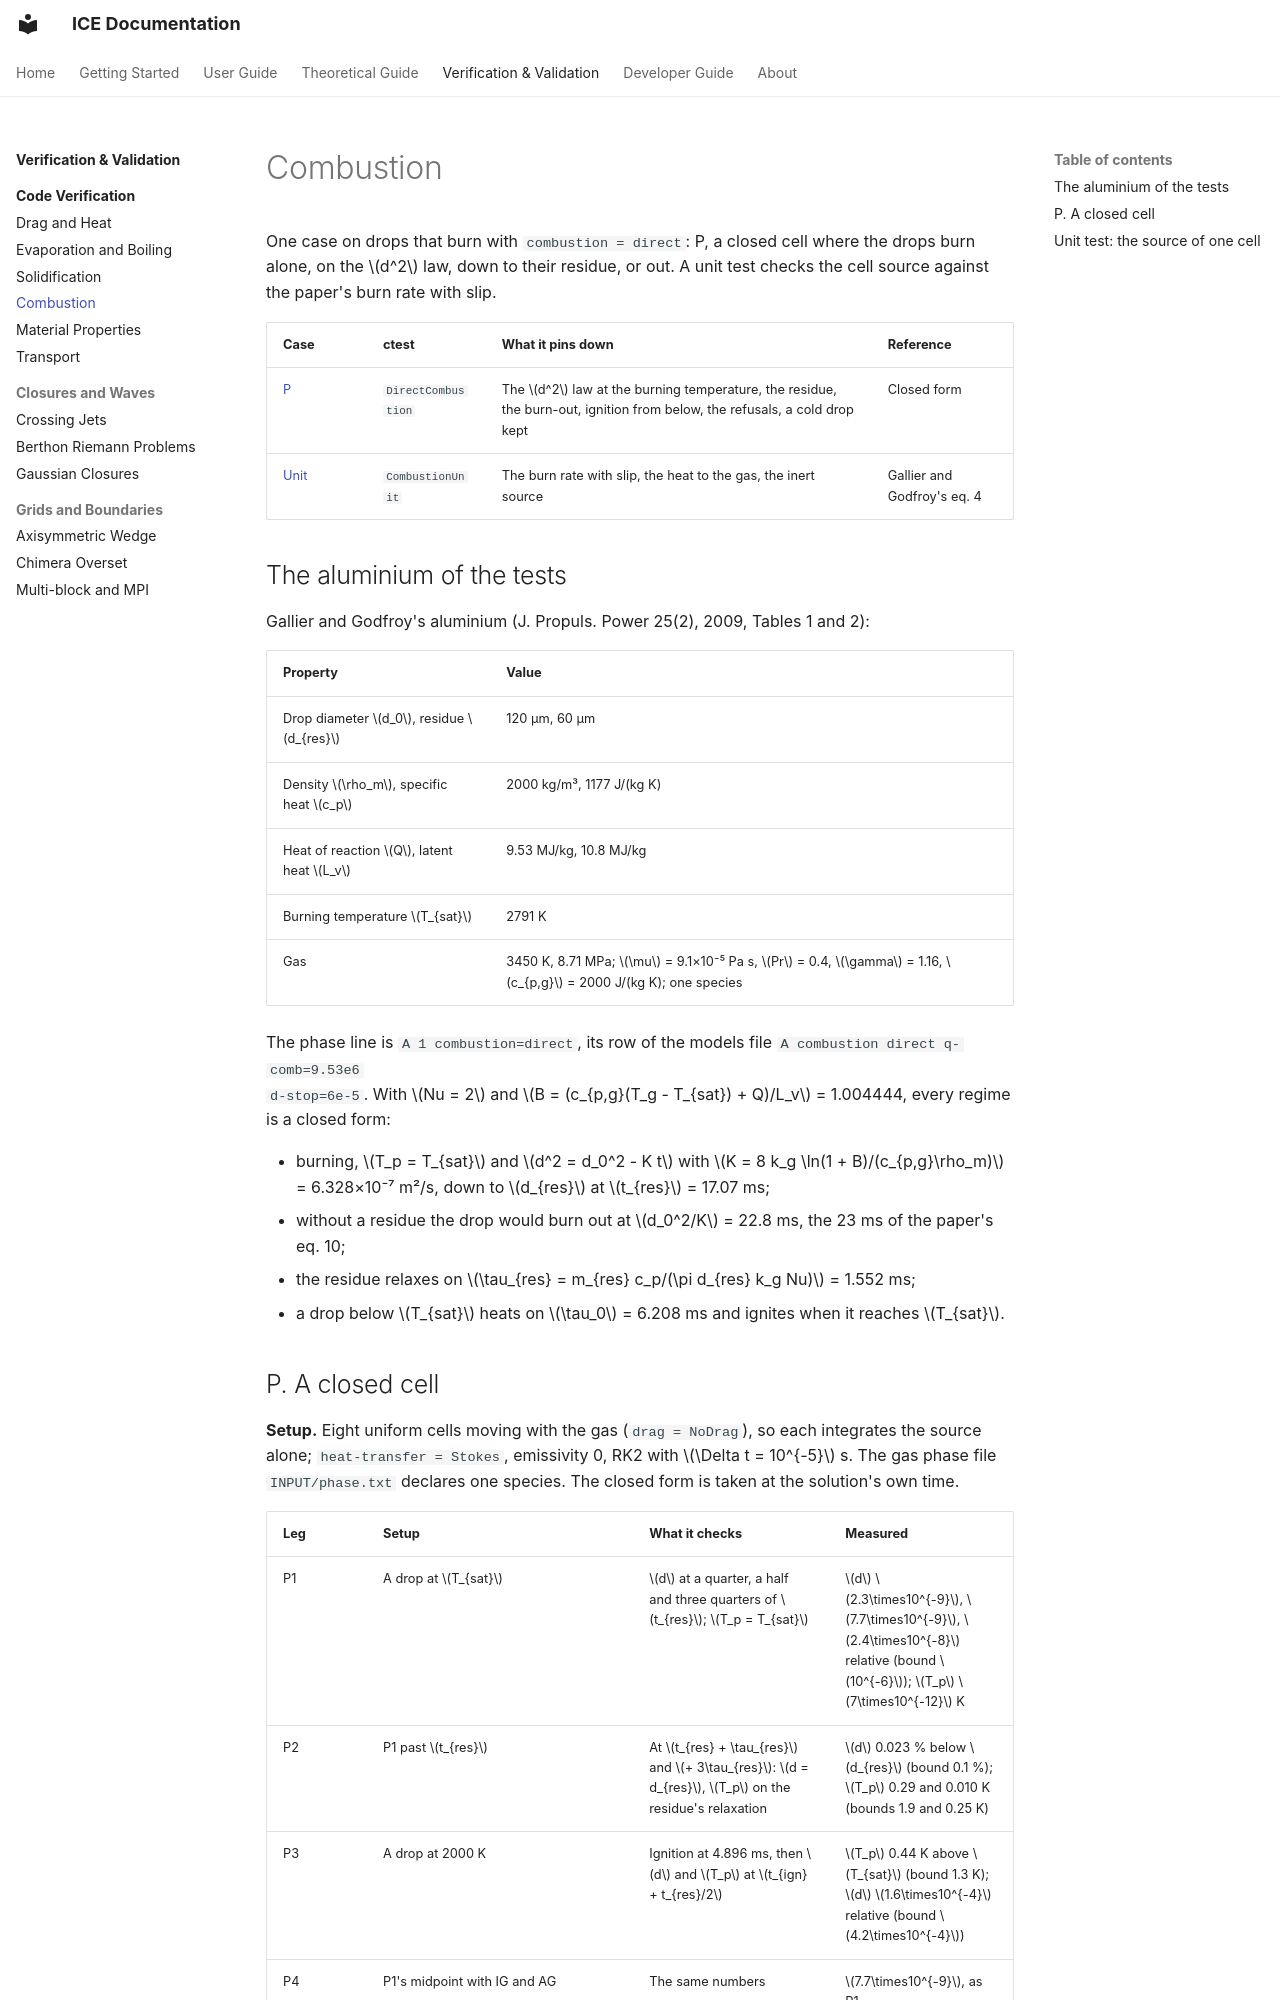

repository: open-hydra/ICE · page: vv/verification/combustion/index.html · generator: mkdocs

# Combustion

One case on drops that burn with `combustion = direct`: P, a closed cell where the drops burn alone, on the $d^2$
law, down to their residue, or out. A unit test checks the cell source against the paper's burn rate with slip.

| Case | ctest | What it pins down | Reference |
|---|---|---|---|
| [P](#p-a-closed-cell) | `DirectCombustion` | The $d^2$ law at the burning temperature, the residue, the burn-out, ignition from below, the refusals, a cold drop kept | Closed form |
| [Unit](#unit-test-the-source-of-one-cell) | `CombustionUnit` | The burn rate with slip, the heat to the gas, the inert source | Gallier and Godfroy's eq. 4 |

## The aluminium of the tests

Gallier and Godfroy's aluminium (J. Propuls. Power 25(2), 2009, Tables 1 and 2):

| Property | Value |
|---|---|
| Drop diameter $d_0$, residue $d_{res}$ | 120 µm, 60 µm |
| Density $\rho_m$, specific heat $c_p$ | 2000 kg/m³, 1177 J/(kg K) |
| Heat of reaction $Q$, latent heat $L_v$ | 9.53 MJ/kg, 10.8 MJ/kg |
| Burning temperature $T_{sat}$ | 2791 K |
| Gas | 3450 K, 8.71 MPa; $\mu$ = 9.1×10⁻⁵ Pa s, $Pr$ = 0.4, $\gamma$ = 1.16, $c_{p,g}$ = 2000 J/(kg K); one species |

The phase line is `A 1 combustion=direct`, its row of the models file `A combustion direct q-comb=9.53e6
d-stop=6e-5`. With $Nu = 2$ and
$B = (c_{p,g}(T_g - T_{sat}) + Q)/L_v$ = 1.004444, every regime is a closed form:

- burning, $T_p = T_{sat}$ and $d^2 = d_0^2 - K t$ with $K = 8 k_g \ln(1 + B)/(c_{p,g}\rho_m)$ = 6.328×10⁻⁷ m²/s,
  down to $d_{res}$ at $t_{res}$ = 17.07 ms;
- without a residue the drop would burn out at $d_0^2/K$ = 22.8 ms, the 23 ms of the paper's eq. 10;
- the residue relaxes on $\tau_{res} = m_{res} c_p/(\pi d_{res} k_g Nu)$ = 1.552 ms;
- a drop below $T_{sat}$ heats on $\tau_0$ = 6.208 ms and ignites when it reaches $T_{sat}$.
